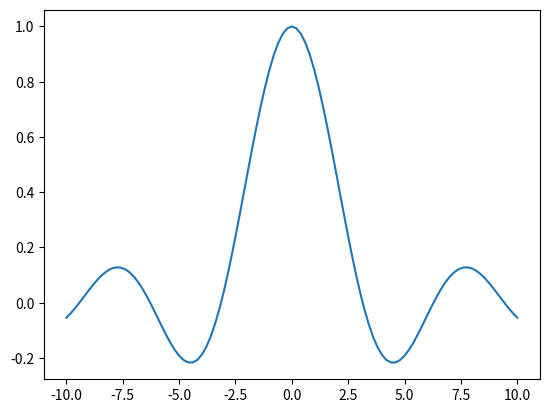

This chart was generated by the following Python code:
# bug 6
# http://asu-compmethodsphysics-phy494.github.io/ASU-PHY494/2017/01/24/04_Debugging_1/#activity-fix-as-many-bugs-as-possible

# The sinc function is defined for all real numbers
# but this implementation is incomplete.
# 1. find values for which our function does not produce the correct
#    result
# 2. fix it
# 3. BONUS: plot sinc(x) for values from -10 to 10 in steps
#    of 0.2.

import math

def sinc(x):
   if x == 0:
      return 1.0
   return math.sin(x)/x

if __name__ == "__main__":
   import matplotlib.pyplot as plt

   xmin, xmax = -10, 10
   h = 0.2
   X = [xmin + i*h for i in range(int((xmax - xmin)/h) + 1)]
   Y = [sinc(x) for x in X]

   plt.plot(X, Y)
   plt.show()
